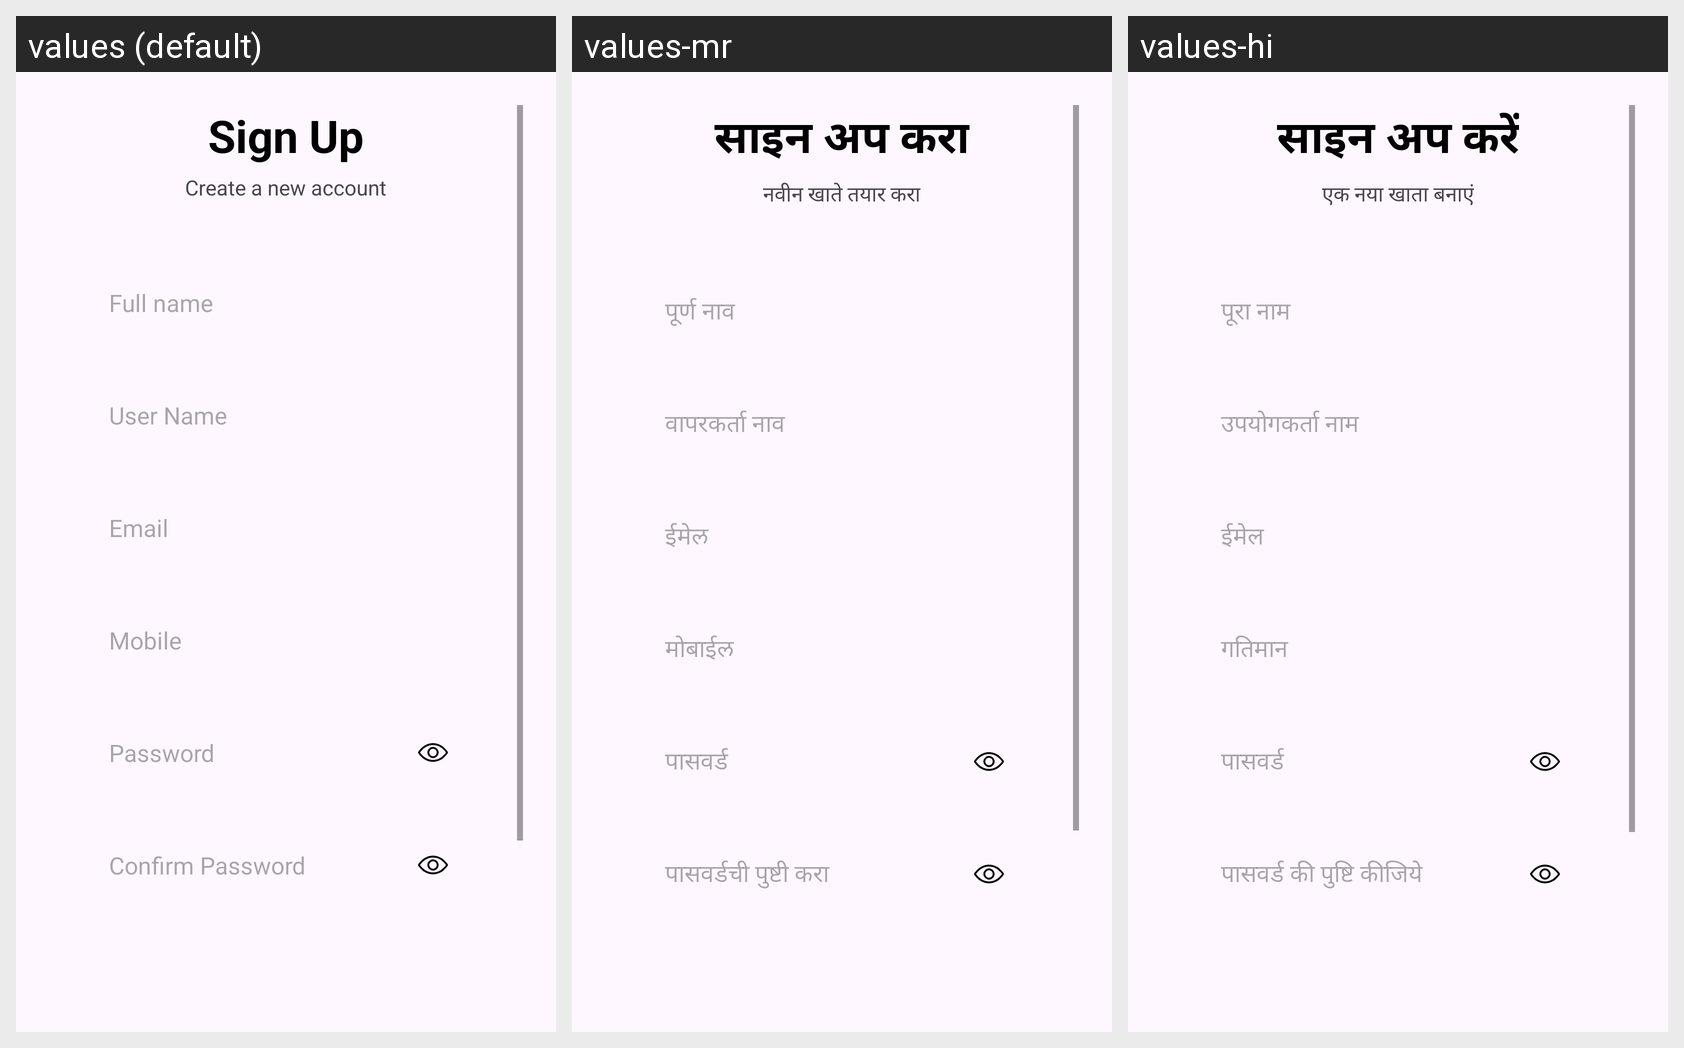

For this localized Android screen grid, give each drawn string resource with its value in every locale shown.
Android screen res/layout/activity_register.xml rendered under 3 locales, left to right: values (default), values-mr, values-hi. Device: Nexus 5 (rendered at 1080×1920; each locale shown at half size, 540×960, under a caption strip naming it); theme Theme.AgroGuide.
Strings drawn on this screen, with the default value and each locale's value (text and hints the layout hard-codes, and strings that could not be matched under every locale, appear in the picture but are not listed):

sign_up
  values: Sign Up
  values-mr: साइन अप करा
  values-hi: साइन अप करें

create_a_new_account
  values: Create a new account
  values-mr: नवीन खाते तयार करा
  values-hi: एक नया खाता बनाएं

full_name
  values: Full name
  values-mr: पूर्ण नाव
  values-hi: पूरा नाम

user_name1
  values: User Name
  values-mr: वापरकर्ता नाव
  values-hi: उपयोगकर्ता नाम

email
  values: Email
  values-mr: ईमेल
  values-hi: ईमेल

mobile
  values: Mobile
  values-mr: मोबाईल
  values-hi: गतिमान

password
  values: Password
  values-mr: पासवर्ड
  values-hi: पासवर्ड

confirm_password
  values: Confirm Password
  values-mr: पासवर्डची पुष्टी करा
  values-hi: पासवर्ड की पुष्टि कीजिये
